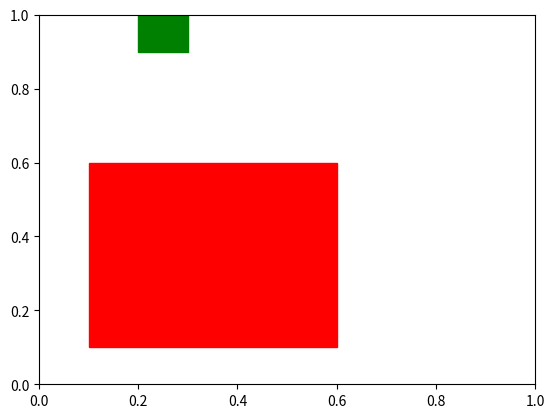

Reproduce this figure in Python.
import matplotlib.pyplot as plt
import matplotlib.patches as patches

fig = plt.figure()
ax = fig.add_subplot(1, 1, 1)
'''
:                +------------------+
:                |                  |
:              height               |
:                |                  |
:             (x, y)---- width -----+
'''
ax.add_patch(
    patches.Rectangle(
        (0.1, 0.1),  # (x,y)
        0.5,  # width
        0.5,  # height
        color='r'))
ax.add_patch(
    patches.Rectangle(
        (0.2, 0.9),
        0.1,
        0.1,
        color='g'))
plt.show()
